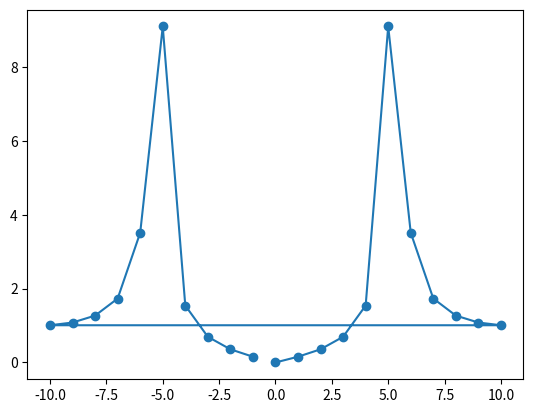

Here is the Python script that generated this plot:
#!/usr/bin/env python3
# -*- coding: utf-8 -*-
"""
Created on Sun Nov 15 10:28:22 2020

[redacted]
[redacted]
"""

import numpy as np
import matplotlib.pyplot as plt

x=np.linspace(-np.pi,np.pi,21)
y=np.sin(5*x)
freq=21*np.fft.fftfreq(21)
yk=np.fft.fft(y)
plt.plot(freq,np.abs(yk),'-o')